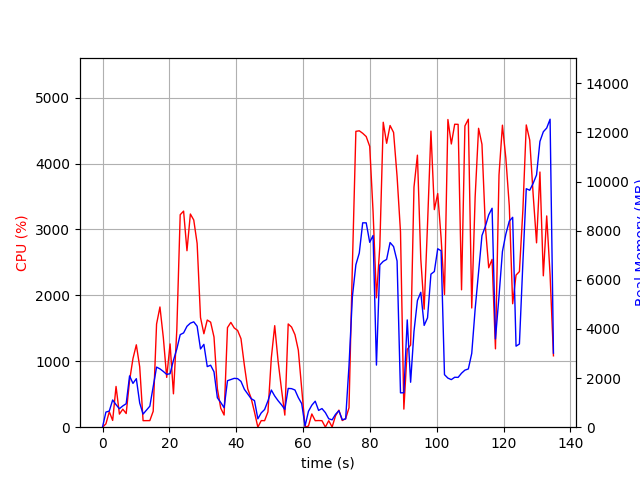

The file beside this chart, header and first rows:
elapsed_time, nproc, cpu, mem_real, mem_virtual
4.673004150390625e-05, 1, 0.0, 6.027, 2723
1.008, 4, 50.6, 615.2, 2258
2.019, 3, 234.1, 657.8, 1811
3.027, 6, 102.7, 1109, 3432
4.04, 4, 618.2, 916.8, 2998
5.051, 3, 198.6, 753, 2465
6.063, 3, 273.2, 866.2, 2589
7.073, 3, 207.6, 956.1, 2721
8.085, 6, 707.1, 2089, 5306
9.1, 6, 1041, 1784, 5408
10.11, 6, 1250, 1975, 5167
11.12, 3, 915.3, 982.5, 3239
12.13, 2, 99.1, 534.1, 1944
13.14, 2, 99.2, 697.1, 2182
14.15, 2, 100.1, 855.2, 2290
15.16, 4, 241.8, 1662, 3983
16.17, 4, 1565, 2447, 5072
17.18, 4, 1824, 2375, 5052
18.19, 4, 1359, 2270, 5282
19.2, 4, 755.9, 2150, 5501
20.21, 4, 1264, 2178, 5818
21.21, 5, 506.4, 2721, 7168
22.22, 5, 1479, 3185, 7749
23.24, 6, 3224, 3769, 8502
24.25, 6, 3278, 3839, 8794
25.26, 5, 2677, 4108, 8219
26.28, 5, 3234, 4235, 8455
27.29, 5, 3144, 4290, 8631
28.3, 5, 2788, 4110, 8747
29.31, 4, 1664, 3185, 8055
30.32, 4, 1418, 3372, 8551
31.33, 3, 1626, 2468, 6202
32.34, 3, 1593, 2524, 6234
33.35, 3, 1368, 2255, 6410
34.36, 2, 583.2, 1198, 3519
35.37, 2, 288.5, 1007, 3607
36.38, 2, 184.4, 793.4, 3693
37.39, 2, 1511, 1893, 3938
38.39, 2, 1590, 1939, 3945
39.4, 2, 1506, 1988, 3989
40.41, 2, 1468, 1978, 3988
41.43, 2, 1343, 1865, 4002
42.44, 2, 939.9, 1543, 4016
43.45, 2, 581.8, 1356, 4056
44.45, 2, 441.4, 1163, 4080
45.46, 2, 229.8, 1083, 4168
46.47, 2, 1.0, 341.3, 2139
47.48, 2, 100.1, 582.2, 2317
48.49, 2, 99.2, 719.7, 2465
49.5, 2, 233.1, 1074, 2879
50.51, 2, 1054, 1513, 3357
51.52, 2, 1540, 1270, 2886
52.53, 2, 1003, 1079, 3033
53.54, 2, 578.7, 913.3, 3117
54.55, 2, 183.5, 723.1, 3188
55.55, 2, 1566, 1579, 3322
56.56, 2, 1519, 1569, 3322
57.57, 2, 1404, 1514, 3322
58.58, 2, 1169, 1205, 3338
59.59, 2, 578.5, 960, 3352
... 74 more rows
